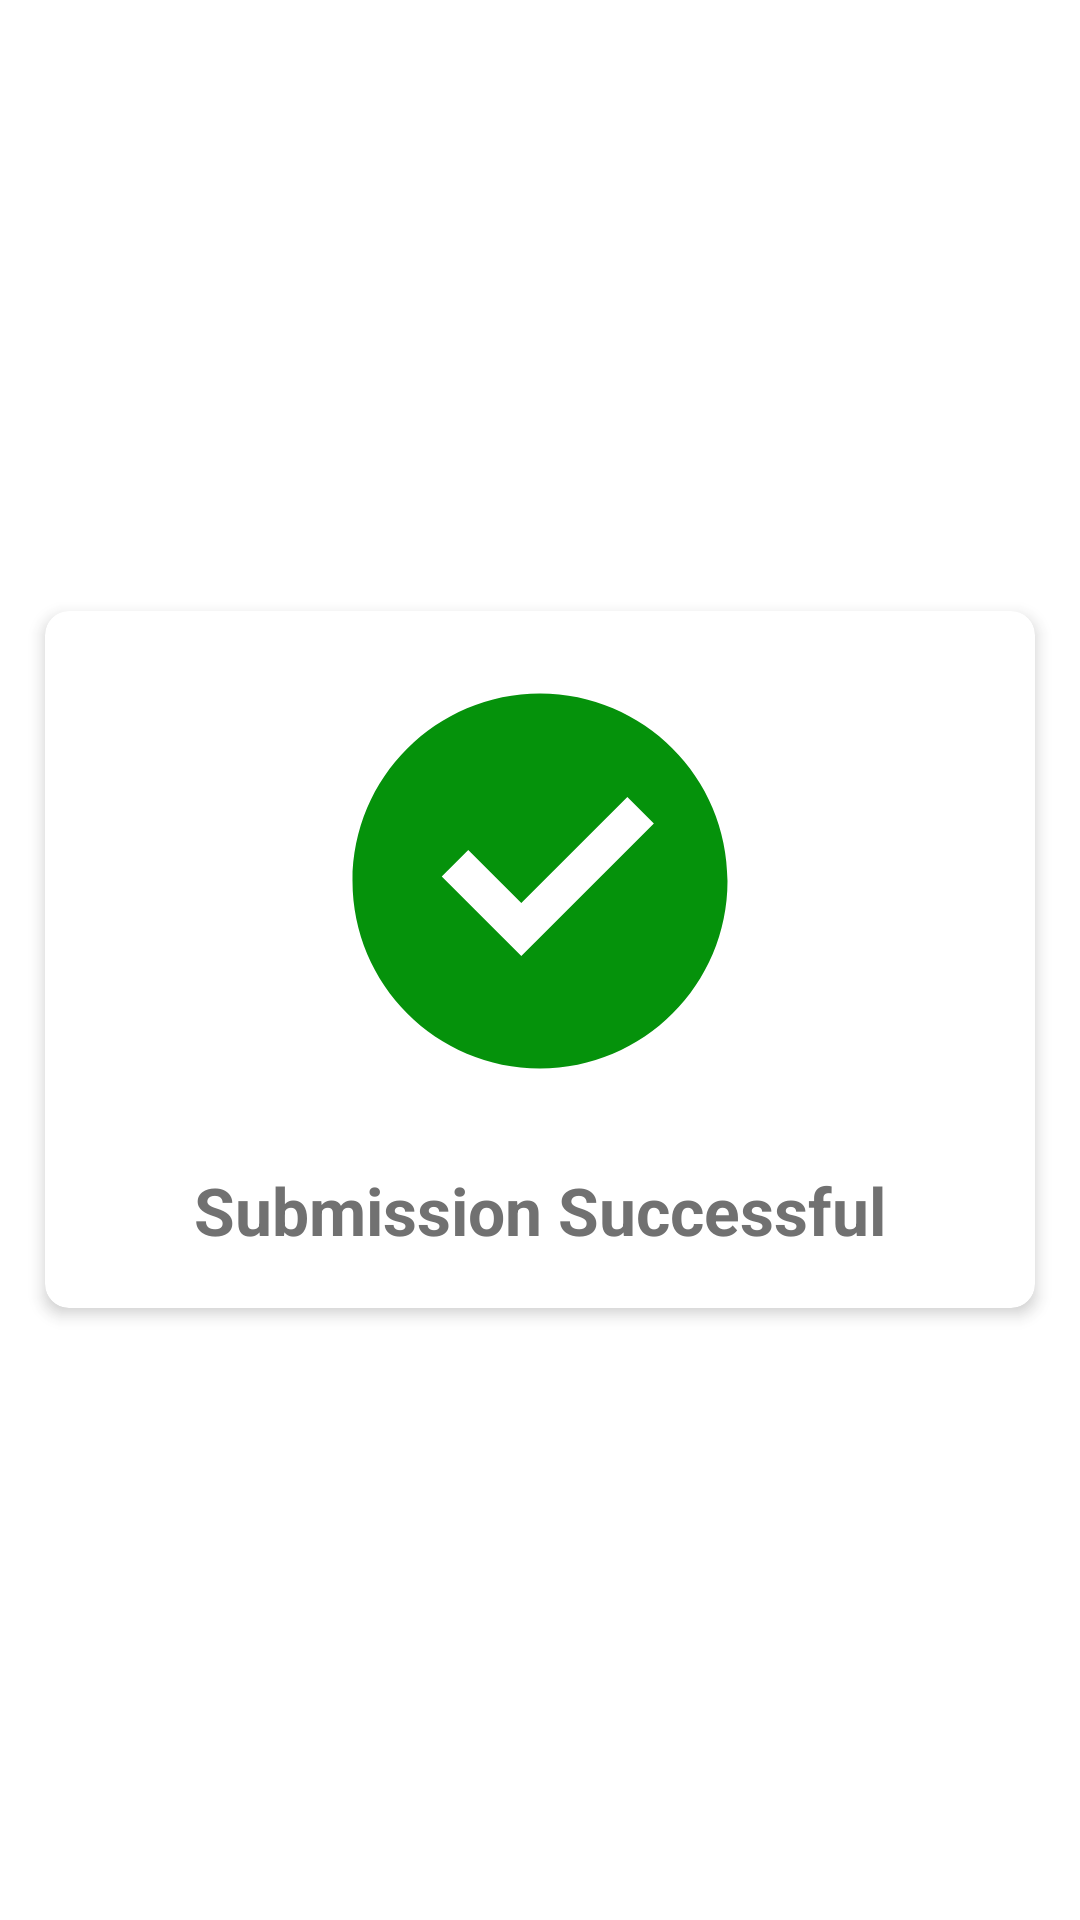

Produce the Android XML layout that renders to this screen, including the resource entries it uses.
<!-- AndroidManifest.xml: application theme AppTheme -->
<!-- res/layout/popup_success.xml -->
<?xml version="1.0" encoding="utf-8"?>
<FrameLayout
    xmlns:android="http://schemas.android.com/apk/res/android"
    xmlns:app="http://schemas.android.com/apk/res-auto"
    android:orientation="vertical"
    android:layout_width="match_parent"
    android:layout_height="match_parent"
    android:background="@color/popup_bg"
    >

    <RelativeLayout
        android:layout_width="match_parent"
        android:layout_height="match_parent">

        <androidx.cardview.widget.CardView
            android:layout_width="match_parent"
            android:layout_height="wrap_content"
            android:layout_centerInParent="true"
            android:layout_margin="15dp"
            android:elevation="6dp"
            app:cardElevation="3dp"
            android:padding="8dp"
            app:cardCornerRadius="8dp"
            android:background="@color/white"
            >

            <androidx.constraintlayout.widget.ConstraintLayout
                android:layout_width="match_parent"
                android:layout_height="wrap_content"
                >

                <ImageView
                    android:id="@+id/imageView5"
                    android:layout_width="wrap_content"
                    android:layout_height="wrap_content"
                    android:layout_marginTop="15dp"
                    android:src="@drawable/ic_checkfill"
                    app:layout_constraintEnd_toEndOf="parent"
                    app:layout_constraintStart_toStartOf="parent"
                    app:layout_constraintTop_toTopOf="parent" />

                <TextView
                    android:id="@+id/textView3"
                    style="@style/TextAppearance.AppCompat.Large"
                    android:layout_width="wrap_content"
                    android:layout_height="wrap_content"
                    android:layout_marginTop="20dp"
                    android:layout_marginBottom="18dp"
                    android:text="Submission Successful"
                    android:textColor="@color/hue"
                    android:textStyle="bold"
                    app:layout_constraintBottom_toBottomOf="parent"
                    app:layout_constraintEnd_toEndOf="@+id/imageView5"
                    app:layout_constraintStart_toStartOf="@+id/imageView5"
                    app:layout_constraintTop_toBottomOf="@+id/imageView5" />

            </androidx.constraintlayout.widget.ConstraintLayout>
        </androidx.cardview.widget.CardView>


    </RelativeLayout>

</FrameLayout>
<!-- resources referenced by this layout -->
<resources>
  <color name="hue">#717171</color>
  <color name="popup_bg">#32FFFFFF</color>
  <color name="white">#FFFFFF</color>
  <!-- drawable ic_checkfill (drawable) -->
  <vector xmlns:android="http://schemas.android.com/apk/res/android"
      android:width="150dp"
      android:height="150dp"
      android:viewportWidth="24"
      android:viewportHeight="24">
    <path
        android:fillColor="#05920B"
        android:pathData="M12,22C6.477,22 2,17.523 2,12S6.477,2 12,2s10,4.477 10,10 -4.477,10 -10,10zM11.003,16l7.07,-7.071 -1.414,-1.414 -5.656,5.657 -2.829,-2.829 -1.414,1.414L11.003,16z"/>
  </vector>
  <style name="AppTheme" parent="Theme.AppCompat.Light.NoActionBar">
          
          <item name="colorPrimary">@color/colorPrimary</item>
          <item name="colorPrimaryDark">@color/colorPrimaryDark</item>
          <item name="colorAccent">@color/colorAccent</item>
  
  
          <item name="android:windowBackground">@drawable/bg_app_window</item>
  
  
      </style>
  <color name="colorPrimary">#6200EE</color>
  <color name="colorPrimaryDark">#000</color>
  <color name="colorAccent">#03DAC5</color>
  <!-- drawable bg_app_window (drawable) -->
  <layer-list xmlns:android="http://schemas.android.com/apk/res/android">
      <item
          android:drawable="@color/white"/>
      <item>
          <bitmap
              android:gravity="center_vertical|center_horizontal"
  
              android:src="@drawable/launch_bg"
              />
  
      </item>
  </layer-list>
</resources>
